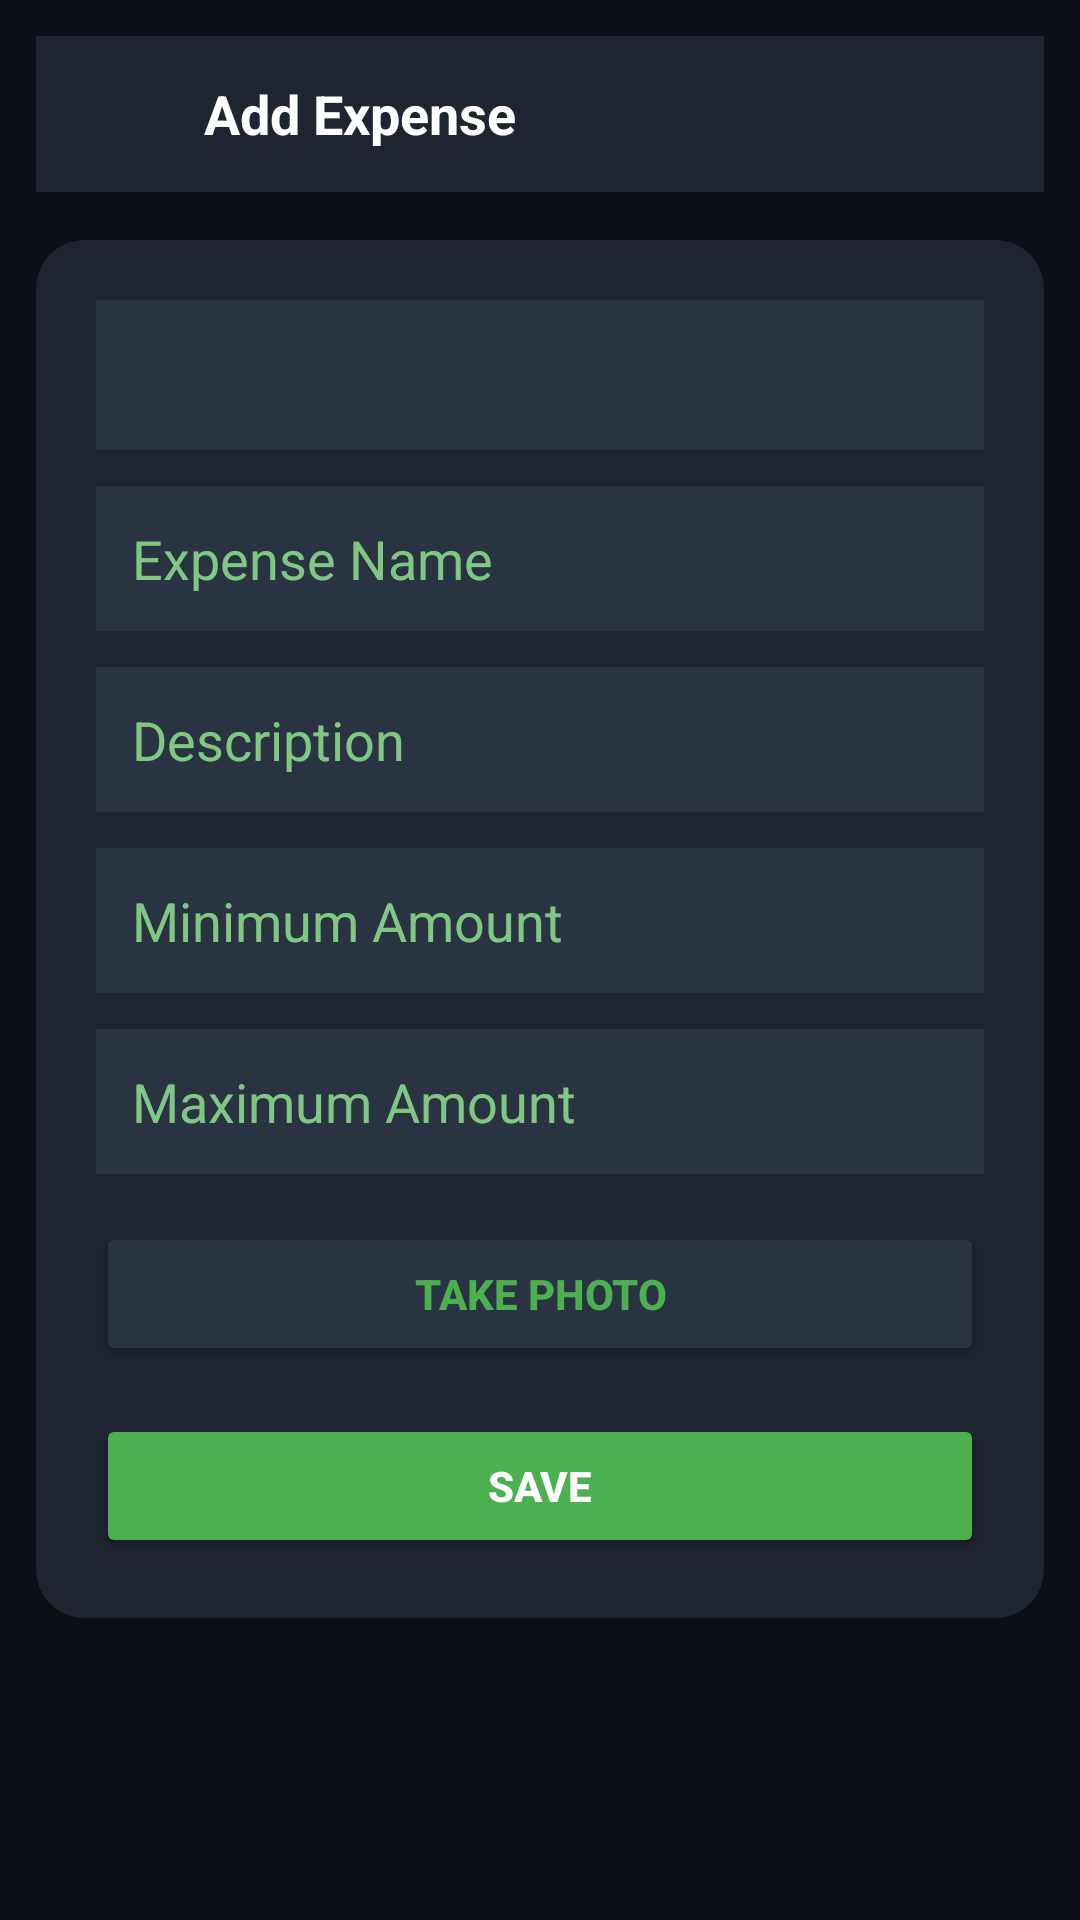

This screen was rendered from an Android layout file. Write that file and the resources it references.
<!-- AndroidManifest.xml: application theme Theme.BudgetasYouGO -->
<!-- res/layout/activity_addings.xml -->
<?xml version="1.0" encoding="utf-8"?>
<androidx.constraintlayout.widget.ConstraintLayout xmlns:android="http://schemas.android.com/apk/res/android"
    xmlns:app="http://schemas.android.com/apk/res-auto"
    xmlns:tools="http://schemas.android.com/tools"
    android:layout_width="match_parent"
    android:layout_height="match_parent"
    android:background="#0D1117"
    android:padding="12dp"
    tools:context=".addings">

    
    <LinearLayout
        android:id="@+id/topBar"
        android:layout_width="0dp"
        android:layout_height="wrap_content"
        android:orientation="horizontal"
        android:gravity="center_vertical"
        android:padding="12dp"
        android:background="#1E2430"
        app:layout_constraintTop_toTopOf="parent"
        app:layout_constraintStart_toStartOf="parent"
        app:layout_constraintEnd_toEndOf="parent">

        <ImageView
            android:id="@+id/backButton"
            android:layout_width="28dp"
            android:layout_height="28dp"
            android:onClick="backfrom"
            android:src="@drawable/arrow_back"
            android:contentDescription="Back"
            app:tint="#81C784" />

        <TextView
            android:layout_width="wrap_content"
            android:layout_height="wrap_content"
            android:text="Add Expense"
            android:textStyle="bold"
            android:textSize="18sp"
            android:textColor="#FFFFFF"
            android:paddingStart="16dp"/>
    </LinearLayout>

    
    <androidx.cardview.widget.CardView
        android:id="@+id/s"
        android:layout_width="0dp"
        android:layout_height="wrap_content"
        app:cardElevation="2dp"
        app:cardCornerRadius="16dp"
        app:cardBackgroundColor="#1E2430"
        android:layout_marginTop="16dp"
        app:layout_constraintTop_toBottomOf="@id/topBar"
        app:layout_constraintStart_toStartOf="parent"
        app:layout_constraintEnd_toEndOf="parent">

        <LinearLayout
            android:layout_width="match_parent"
            android:layout_height="wrap_content"
            android:orientation="vertical"
            android:padding="20dp">

            <Spinner
                android:id="@+id/categorySpinner"
                android:layout_width="match_parent"
                android:layout_height="50dp"
                android:background="#2A3341" />

            <EditText
                android:id="@+id/expenseName"
                android:layout_width="match_parent"
                android:layout_height="wrap_content"
                android:hint="Expense Name"
                android:textColor="#FFFFFF"
                android:textColorHint="#81C784"
                android:background="#2A3341"
                android:padding="12dp"
                android:inputType="text"
                android:layout_marginTop="12dp"/>

            <EditText
                android:id="@+id/description"
                android:layout_width="match_parent"
                android:layout_height="wrap_content"
                android:hint="Description"
                android:textColor="#FFFFFF"
                android:textColorHint="#81C784"
                android:background="#2A3341"
                android:padding="12dp"
                android:inputType="textMultiLine"
                android:layout_marginTop="12dp"/>

            <EditText
                android:id="@+id/minAmount"
                android:layout_width="match_parent"
                android:layout_height="wrap_content"
                android:hint="Minimum Amount"
                android:textColor="#FFFFFF"
                android:textColorHint="#81C784"
                android:background="#2A3341"
                android:padding="12dp"
                android:inputType="numberDecimal"
                android:layout_marginTop="12dp"/>

            <EditText
                android:id="@+id/maxAmount"
                android:layout_width="match_parent"
                android:layout_height="wrap_content"
                android:hint="Maximum Amount"
                android:textColor="#FFFFFF"
                android:textColorHint="#81C784"
                android:background="#2A3341"
                android:padding="12dp"
                android:inputType="numberDecimal"
                android:layout_marginTop="12dp"/>

            <Button
                android:id="@+id/takePhotoButton"
                android:layout_width="match_parent"
                android:layout_height="48dp"
                android:text="TAKE PHOTO"
                android:textColor="#4CAF50"
                android:backgroundTint="#2A3341"
                android:textStyle="bold"
                android:layout_marginTop="16dp"/>

            <ImageView
                android:id="@+id/photoPreview"
                android:layout_width="match_parent"
                android:layout_height="150dp"
                android:layout_marginTop="8dp"
                android:scaleType="centerCrop"
                android:visibility="gone" />

            <Button
                android:id="@+id/saveButton"
                android:layout_width="match_parent"
                android:layout_height="48dp"
                android:text="SAVE"
                android:textColor="#FFFFFF"
                android:backgroundTint="#4CAF50"
                android:textStyle="bold"
                android:layout_marginTop="16dp"/>
        </LinearLayout>
    </androidx.cardview.widget.CardView>

    
    <LinearLayout
        android:layout_width="match_parent"
        android:layout_height="wrap_content"
        android:orientation="vertical"
        android:paddingBottom="16dp"
        app:layout_constraintTop_toBottomOf="@id/s"
        app:layout_constraintBottom_toBottomOf="parent"
        app:layout_constraintStart_toStartOf="parent"
        app:layout_constraintEnd_toEndOf="parent">

        <com.github.mikephil.charting.charts.PieChart
            android:id="@+id/categoryPieChart"
            android:layout_width="350dp"
            android:layout_height="300dp"
            android:layout_marginTop="16dp"
            android:layout_gravity="center"
            android:visibility="gone" />
    </LinearLayout>

</androidx.constraintlayout.widget.ConstraintLayout>
<!-- resources referenced by this layout -->
<resources>
  <style name="Theme.BudgetasYouGO" parent="Theme.MaterialComponents.NoActionBar">
          
          <item name="colorPrimary">@color/purple_500</item>
          <item name="colorPrimaryVariant">@color/purple_700</item>
          <item name="colorOnPrimary">@color/white</item>
          
          <item name="colorSecondary">@color/teal_200</item>
          <item name="colorSecondaryVariant">@color/teal_700</item>
          <item name="colorOnSecondary">@color/black</item>
          
          <item name="android:statusBarColor">?attr/colorPrimaryVariant</item>
          
      </style>
  <!-- not gathered from this repository: default colours our renderer supplied (Android Studio template values) -->
  <color name="purple_500">#FF6200EE</color>
  <color name="purple_700">#FF3700B3</color>
  <color name="teal_200">#FF03DAC5</color>
  <color name="teal_700">#FF018786</color>
  <color name="black">#FF000000</color>
  <color name="white">#FFFFFFFF</color>
</resources>
